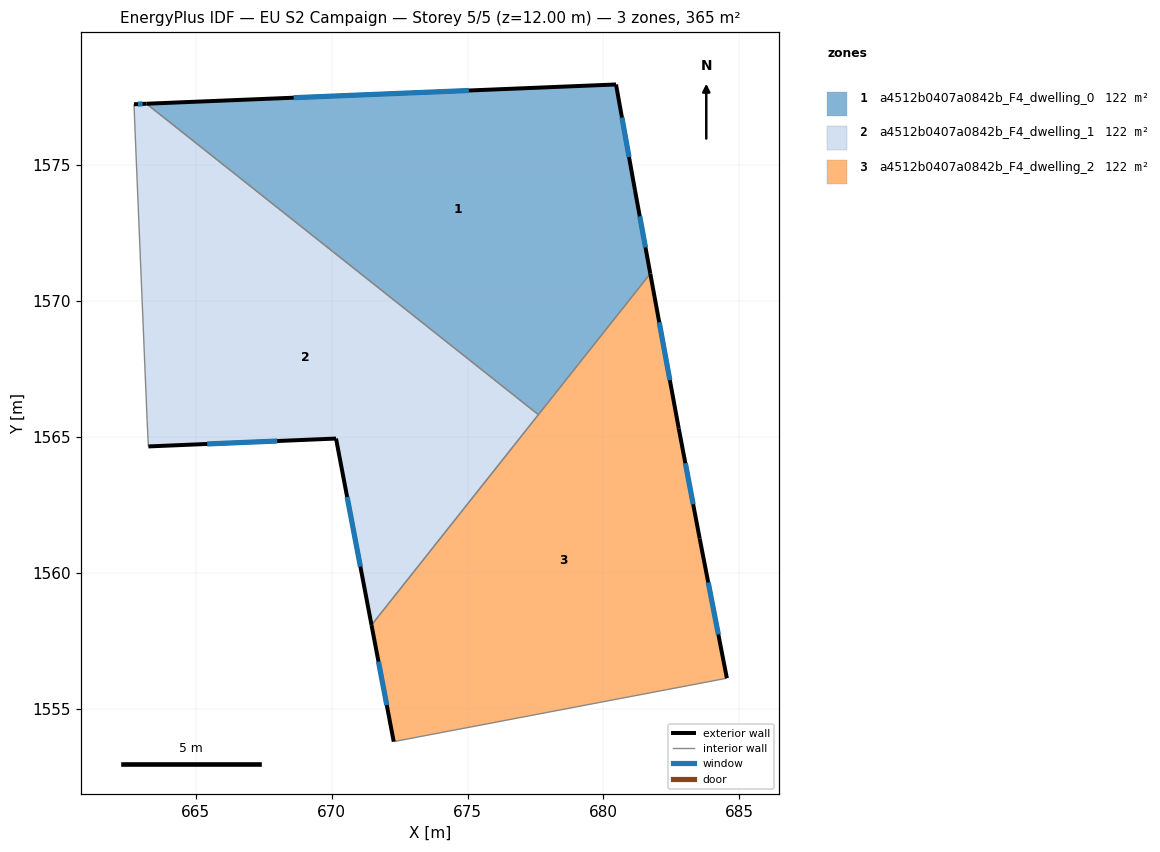
=== STOREY PLAN SPEC (per zone: floor XY polygon, exterior-wall plan segments, windows/doors) ===
zone 1: a4512b0407a0842b_F4_dwelling_0  (121.5 m²)
  floor: (680.46, 1577.97) (681.16, 1574.08) (681.72, 1571.01) (677.61, 1565.82) (663.19, 1577.26)
  exterior wall: (681.16, 1574.08) – (680.46, 1577.97)  [3.9 m]
    window: (680.94, 1575.30) – (680.68, 1576.75)  [1.6 m²]
  exterior wall: (681.72, 1571.01) – (681.16, 1574.08)  [3.1 m]
    window: (681.55, 1571.97) – (681.34, 1573.12)  [1.3 m²]
  exterior wall: (680.46, 1577.97) – (663.19, 1577.26)  [17.3 m]
    window: (675.05, 1577.75) – (668.60, 1577.48)  [7.2 m²]
  interior walls: 2
zone 2: a4512b0407a0842b_F4_dwelling_1  (121.5 m²)
  floor: (677.61, 1565.82) (671.47, 1558.08) (670.16, 1564.94) (663.26, 1564.65) (663.21, 1565.61) (662.76, 1576.33) (662.73, 1577.24) (663.19, 1577.26)
  exterior wall: (663.19, 1577.26) – (662.73, 1577.24)  [0.5 m]
    window: (663.04, 1577.26) – (662.87, 1577.25)  [0.2 m²]
  exterior wall: (670.16, 1564.94) – (671.47, 1558.08)  [7.0 m]
    window: (670.57, 1562.79) – (671.06, 1560.23)  [2.9 m²]
  exterior wall: (663.26, 1564.65) – (670.16, 1564.94)  [6.9 m]
    window: (665.42, 1564.74) – (668.00, 1564.85)  [2.9 m²]
  interior walls: 5
zone 3: a4512b0407a0842b_F4_dwelling_2  (121.5 m²)
  floor: (681.72, 1571.01) (682.77, 1565.30) (683.54, 1561.26) (684.54, 1556.12) (672.28, 1553.79) (671.47, 1558.08)
  exterior wall: (671.47, 1558.08) – (672.28, 1553.79)  [4.4 m]
    window: (671.72, 1556.74) – (672.03, 1555.14)  [1.8 m²]
  exterior wall: (682.77, 1565.30) – (681.72, 1571.01)  [5.8 m]
    window: (682.44, 1567.09) – (682.05, 1569.22)  [2.4 m²]
  exterior wall: (683.54, 1561.26) – (682.77, 1565.30)  [4.1 m]
    window: (683.30, 1562.53) – (683.01, 1564.03)  [1.7 m²]
  exterior wall: (684.54, 1556.12) – (683.54, 1561.26)  [5.2 m]
    window: (684.23, 1557.73) – (683.86, 1559.65)  [2.2 m²]
  interior walls: 3

=== DERIVED (storey summary) ===
Building: EU S2 Campaign
Storey: 5 of 5  (floor level z = 12.00 m)
Storey gross floor area: 364.6 m²
Zones on this storey: 3
  - a4512b0407a0842b_F4_dwelling_0: floor 121.5 m²; exterior wall 24.4 m (73.1 m²); 3 window(s) 10.2 m²; WWR 13.9%
  - a4512b0407a0842b_F4_dwelling_1: floor 121.5 m²; exterior wall 14.4 m (43.1 m²); 3 window(s) 6.0 m²; WWR 13.9%
  - a4512b0407a0842b_F4_dwelling_2: floor 121.5 m²; exterior wall 19.5 m (58.5 m²); 4 window(s) 8.1 m²; WWR 13.9%
Zone adjacency (shared interzone walls):
  - a4512b0407a0842b_F4_dwelling_0 ↔ a4512b0407a0842b_F4_dwelling_1
  - a4512b0407a0842b_F4_dwelling_0 ↔ a4512b0407a0842b_F4_dwelling_2
  - a4512b0407a0842b_F4_dwelling_1 ↔ a4512b0407a0842b_F4_dwelling_2